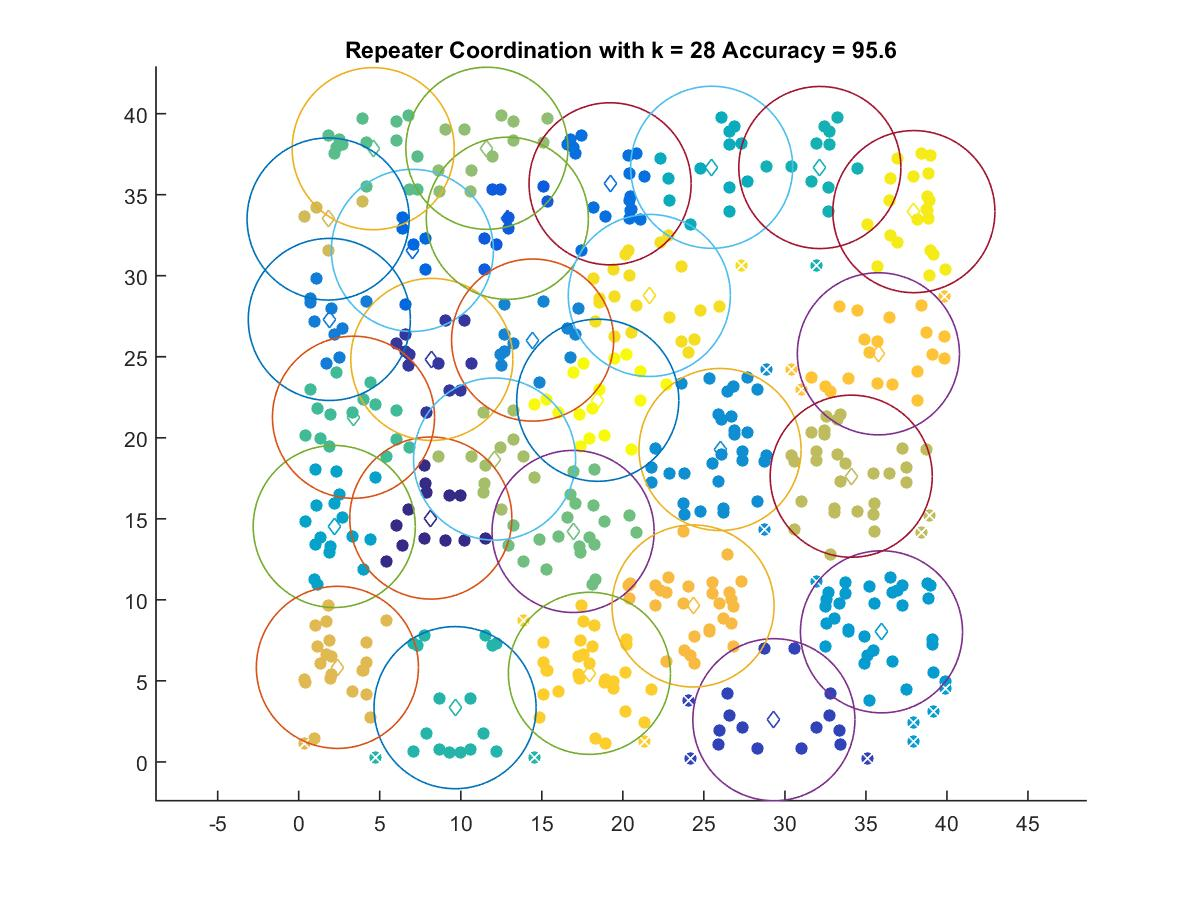

The table this chart was drawn from, first rows:
8.1506, 15.048
8.215, 24.84
29.32, 2.603
12.87, 33.55
7.014, 31.56
19.21, 35.67
1.89, 27.3
14.43, 26.03
26, 19.28
35.96, 8.026
2.192, 14.53
25.48, 36.69
32.16, 36.68
9.649, 3.348
3.381, 21.27
4.597, 37.84
16.93, 14.22
11.61, 37.86
12.09, 18.69
34.09, 17.63
1.815, 33.5
2.387, 5.834
24.33, 9.623
35.77, 25.18
17.94, 5.465
21.64, 28.78
37.96, 33.95
18.45, 22.32
